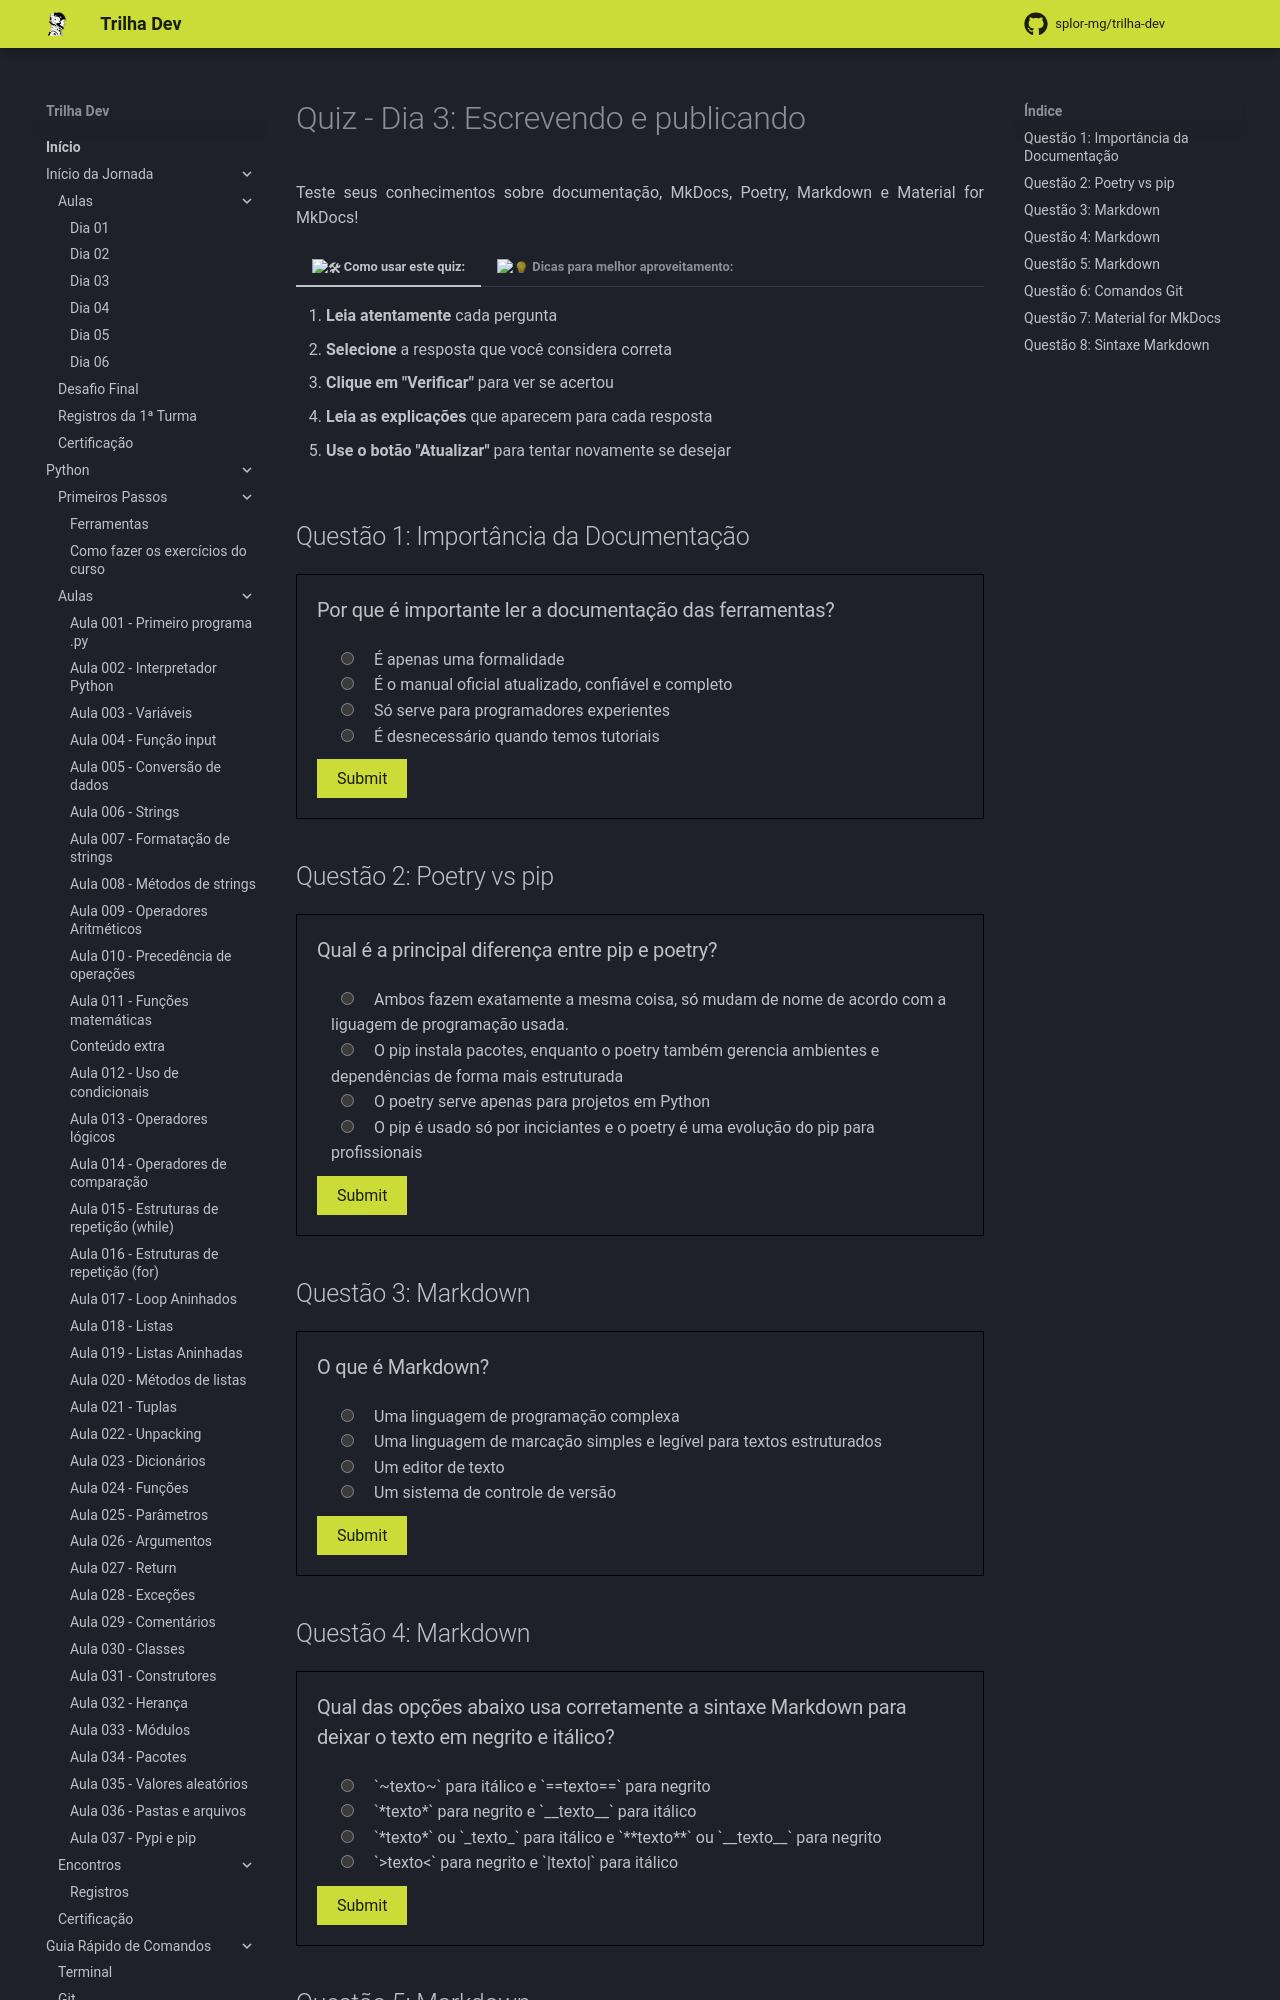

repository: splor-mg/trilha-dev · page: main/inicio_da_jornada/aulas/dia_03/quiz_dia_03/index.html · generator: mkdocs

# Quiz - Dia 3: Escrevendo e publicando

Teste seus conhecimentos sobre documentação, MkDocs, Poetry, Markdown e Material for MkDocs!

<div class="grid" markdown>

=== ":tools: Como usar este quiz:"

    1. **Leia atentamente** cada pergunta
    2. **Selecione** a resposta que você considera correta
    3. **Clique em "Verificar"** para ver se acertou
    4. **Leia as explicações** que aparecem para cada resposta
    5. **Use o botão "Atualizar"** para tentar novamente se desejar
    
=== ":bulb: Dicas para melhor aproveitamento:"

    * Tente responder sem consultar o material primeiro
    * Leia sempre as explicações das respostas
    * Use o quiz como forma de revisar o conteúdo
    * Não se preocupe se errar - é parte do aprendizado!

</div>

## Questão 1: Importância da Documentação

<?quiz?>
question: Por que é importante ler a documentação das ferramentas?
answer: É apenas uma formalidade
answer-correct: É o manual oficial atualizado, confiável e completo
answer: Só serve para programadores experientes
answer: É desnecessário quando temos tutoriais
content:
<p><strong>Explicação:</strong> A documentação é o manual oficial de instruções das ferramentas - atualizada, confiável e completa. Ela evita erros comuns, economiza tempo e ajuda na autonomia e resolução de problemas.</p>
<?/quiz?>


## Questão 2: Poetry vs pip

<?quiz?>
question: Qual é a principal diferença entre pip e poetry?
answer: Ambos fazem exatamente a mesma coisa, só mudam de nome de acordo com a liguagem de programação usada.
answer-correct: O pip instala pacotes, enquanto o poetry também gerencia ambientes e dependências de forma mais estruturada
answer: O poetry serve apenas para projetos em Python
answer: O pip é usado só por inciciantes e o poetry é uma evolução do pip para profissionais
content:
<p><strong>Explicação:</strong> O <code>pip</code> é um gerenciador de pacotes que instala bibliotecas Python. Já o <code>poetry</code>, além de instalar pacotes, também cuida do ambiente virtual e do controle de dependências do projeto, oferecendo uma abordagem mais estruturada e moderna.</p>
<?/quiz?>


## Questão 3: Markdown

<?quiz?>
question: O que é Markdown?
answer: Uma linguagem de programação complexa
answer-correct: Uma linguagem de marcação simples e legível para textos estruturados
answer: Um editor de texto
answer: Um sistema de controle de versão
content:
<p><strong>Explicação:</strong> Markdown é uma linguagem de marcação simples e legível, criada para facilitar a escrita de textos estruturados como títulos, listas e links.</p>
<?/quiz?>
